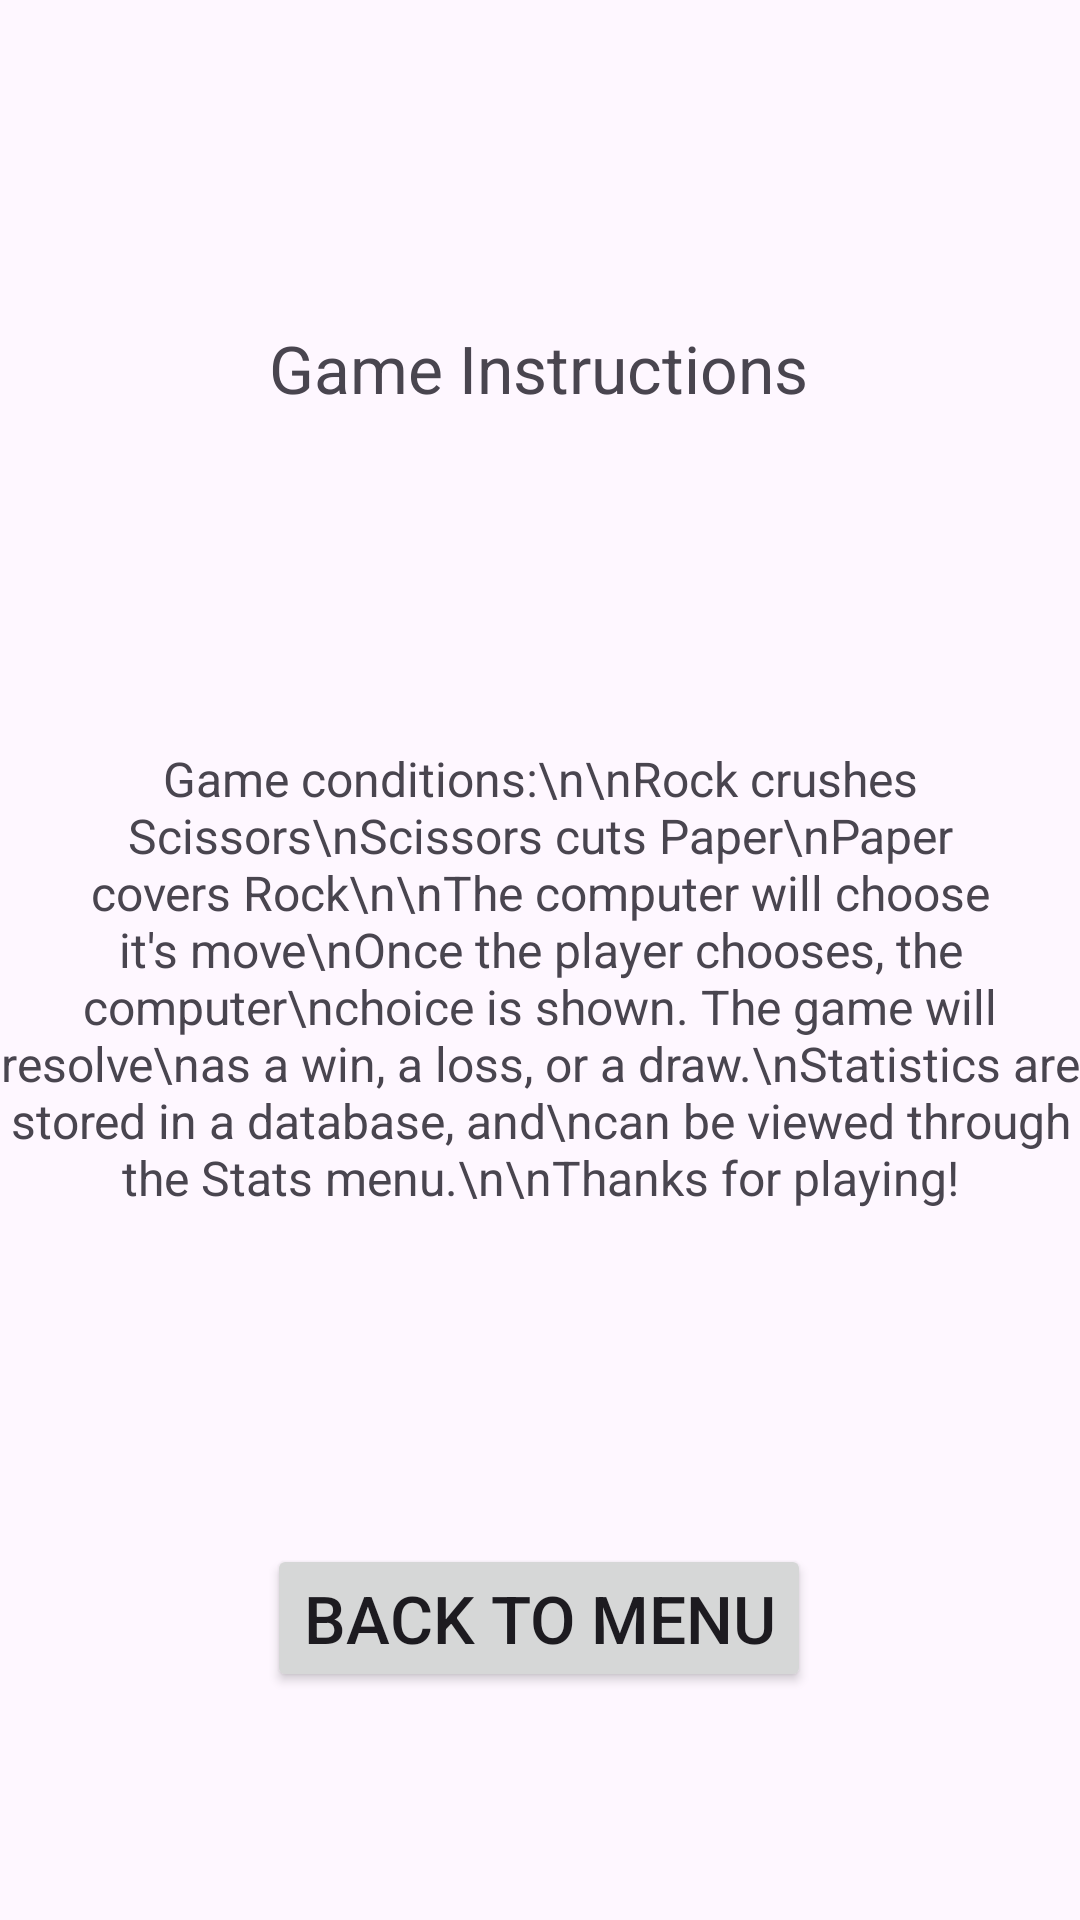

The Android layout XML behind this screen, and the referenced resources:
<!-- AndroidManifest.xml: application theme Theme.RockPaperScissor1 -->
<!-- res/layout/fragment_instructions.xml -->
<?xml version="1.0" encoding="utf-8"?>
<androidx.constraintlayout.widget.ConstraintLayout xmlns:android="http://schemas.android.com/apk/res/android"
    xmlns:app="http://schemas.android.com/apk/res-auto"
    xmlns:tools="http://schemas.android.com/tools"
    android:layout_width="match_parent"
    android:layout_height="match_parent">

    <TextView
        android:id="@+id/textView"
        android:layout_width="wrap_content"
        android:layout_height="wrap_content"
        android:layout_marginTop="108dp"
        android:text="Game Instructions"
        android:textSize="22dp"
        app:layout_constraintEnd_toEndOf="parent"
        app:layout_constraintHorizontal_bias="0.498"
        app:layout_constraintStart_toStartOf="parent"
        app:layout_constraintTop_toTopOf="parent" />

    <TextView
        android:id="@+id/textView2"
        android:layout_width="wrap_content"
        android:layout_height="wrap_content"
        android:text="Game conditions:\n\nRock crushes Scissors\nScissors cuts Paper\nPaper covers Rock\n\nThe computer will choose it's move\nOnce the player chooses, the computer\nchoice is shown. The game will resolve\nas a win, a loss, or a draw.\nStatistics are stored in a database, and\ncan be viewed through the Stats menu.\n\nThanks for playing!"
        android:textAlignment="center"
        android:textSize="16dp"
        app:layout_constraintBottom_toTopOf="@+id/instructionsBackButton"
        app:layout_constraintEnd_toEndOf="parent"
        app:layout_constraintStart_toStartOf="parent"
        app:layout_constraintTop_toBottomOf="@+id/textView" />

    <Button
        android:id="@+id/instructionsBackButton"
        android:layout_width="wrap_content"
        android:layout_height="wrap_content"
        android:layout_marginBottom="76dp"
        android:text="Back To Menu"
        android:textSize="22dp"
        app:layout_constraintBottom_toBottomOf="parent"
        app:layout_constraintEnd_toEndOf="parent"
        app:layout_constraintHorizontal_bias="0.498"
        app:layout_constraintStart_toStartOf="parent" />
</androidx.constraintlayout.widget.ConstraintLayout>
<!-- resources referenced by this layout -->
<resources>
  <style name="Theme.RockPaperScissor1" parent="Base.Theme.RockPaperScissor1" />
  <style name="Base.Theme.RockPaperScissor1" parent="Theme.Material3.DayNight">
          
          
      </style>
</resources>
